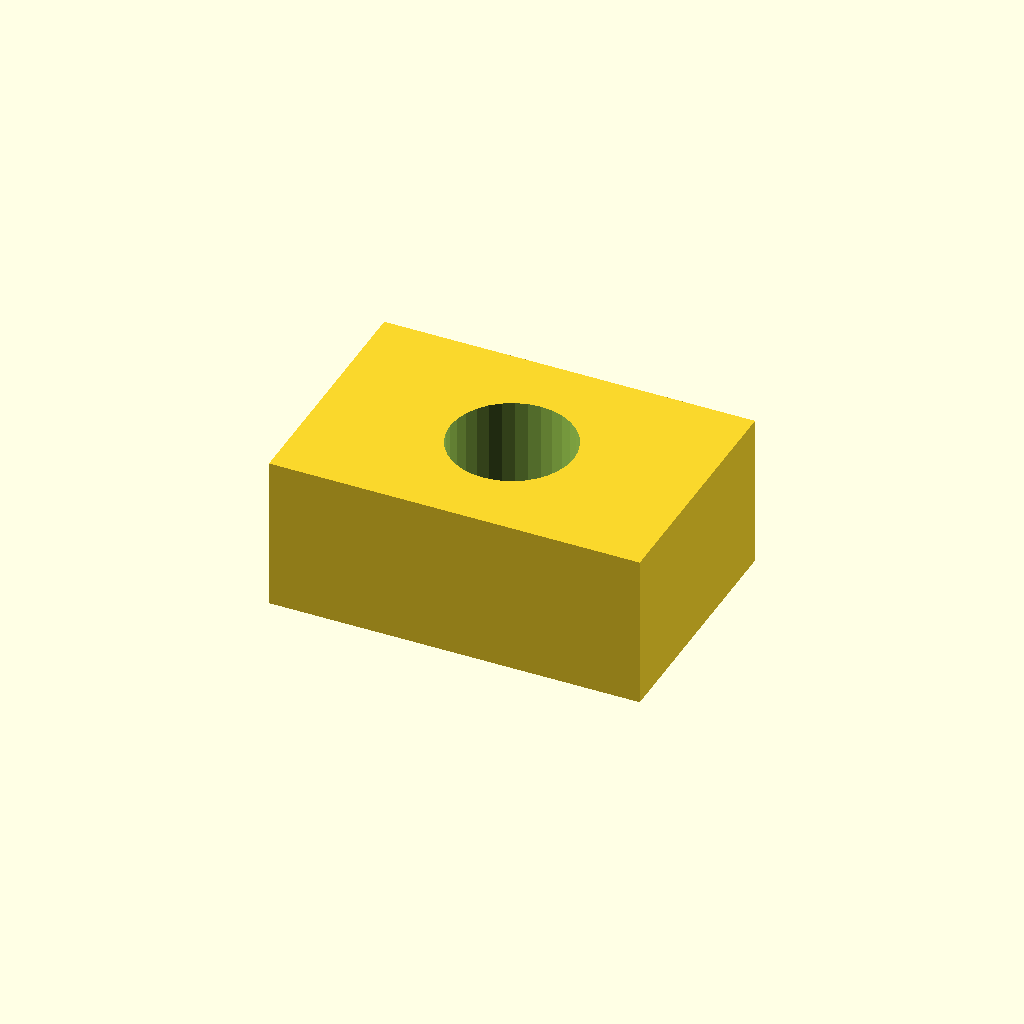
Cell 1: rendered with the file's own defaults.
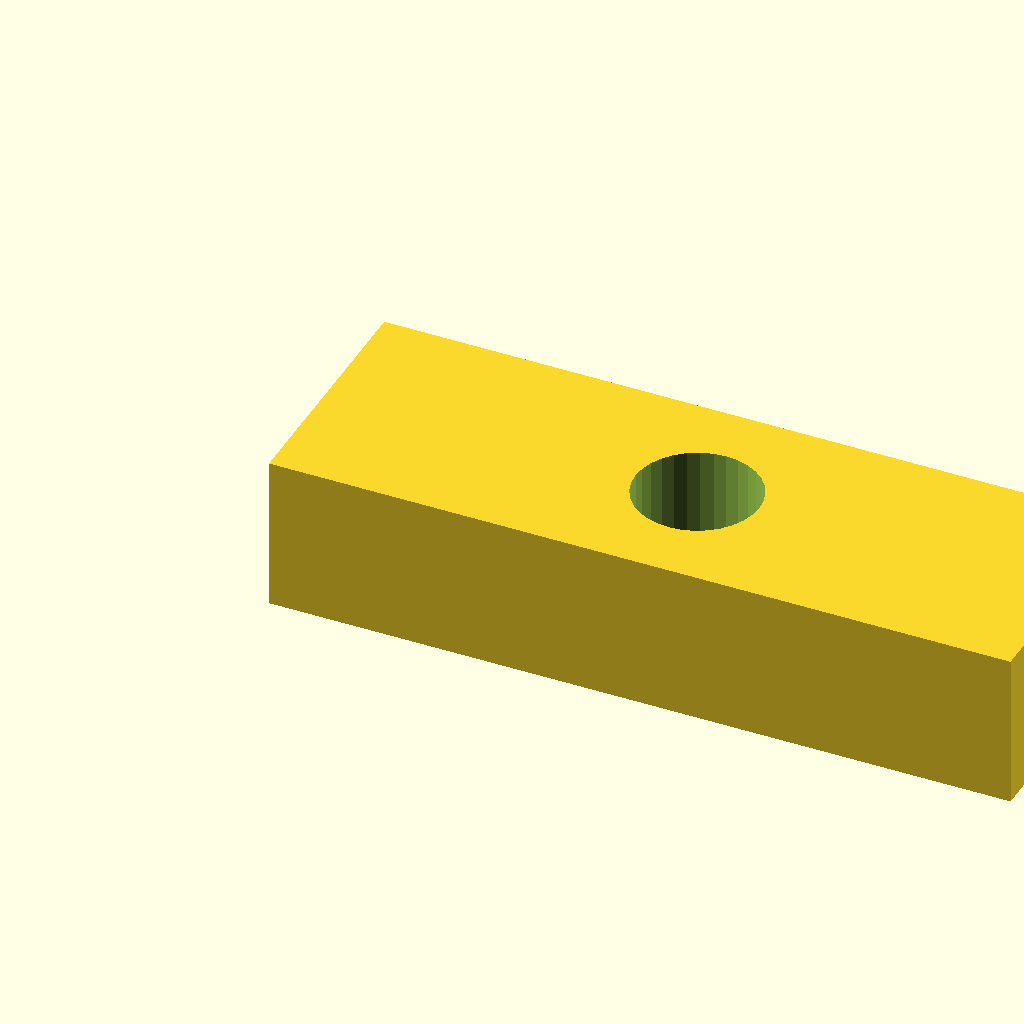
Cell 2: the same model with pad_l = 24.
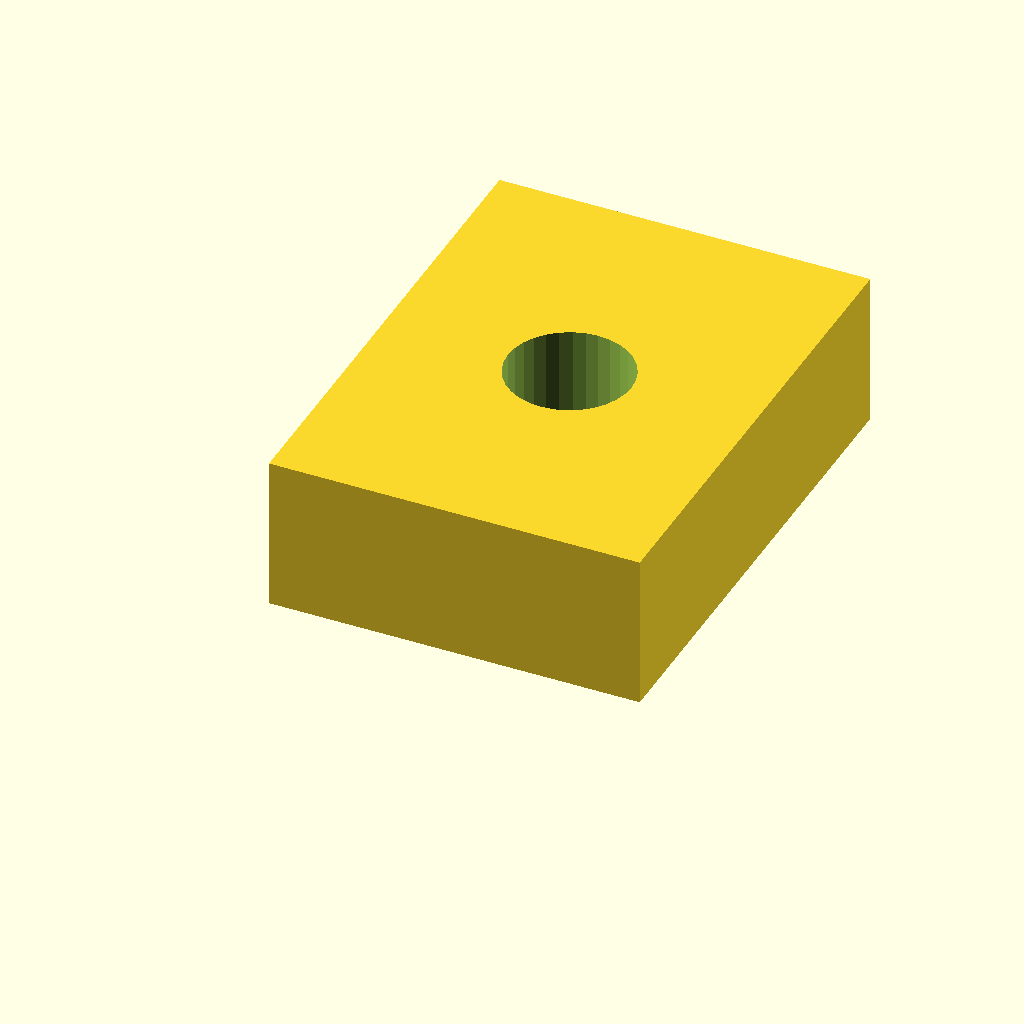
Cell 3: the same model with pad_w = 16.
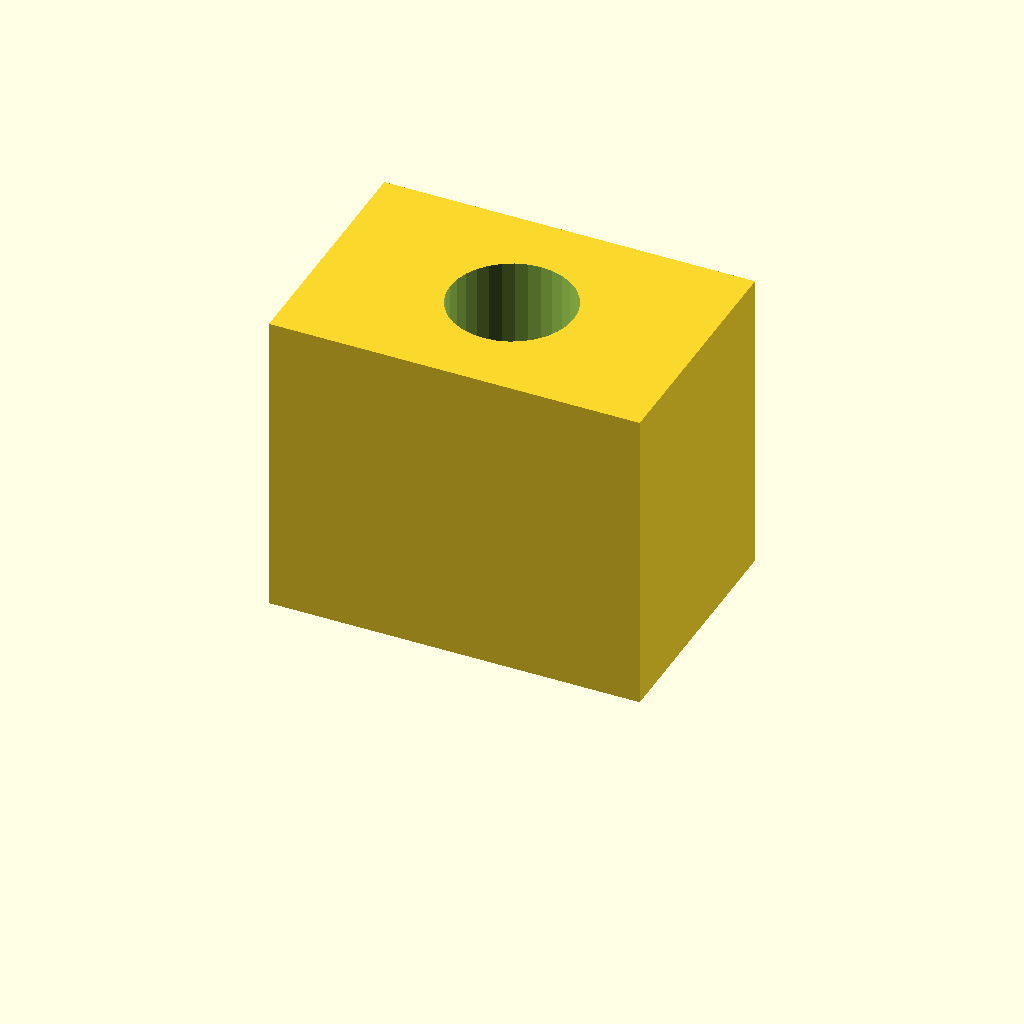
Cell 4: the same model with pad_t = 10.
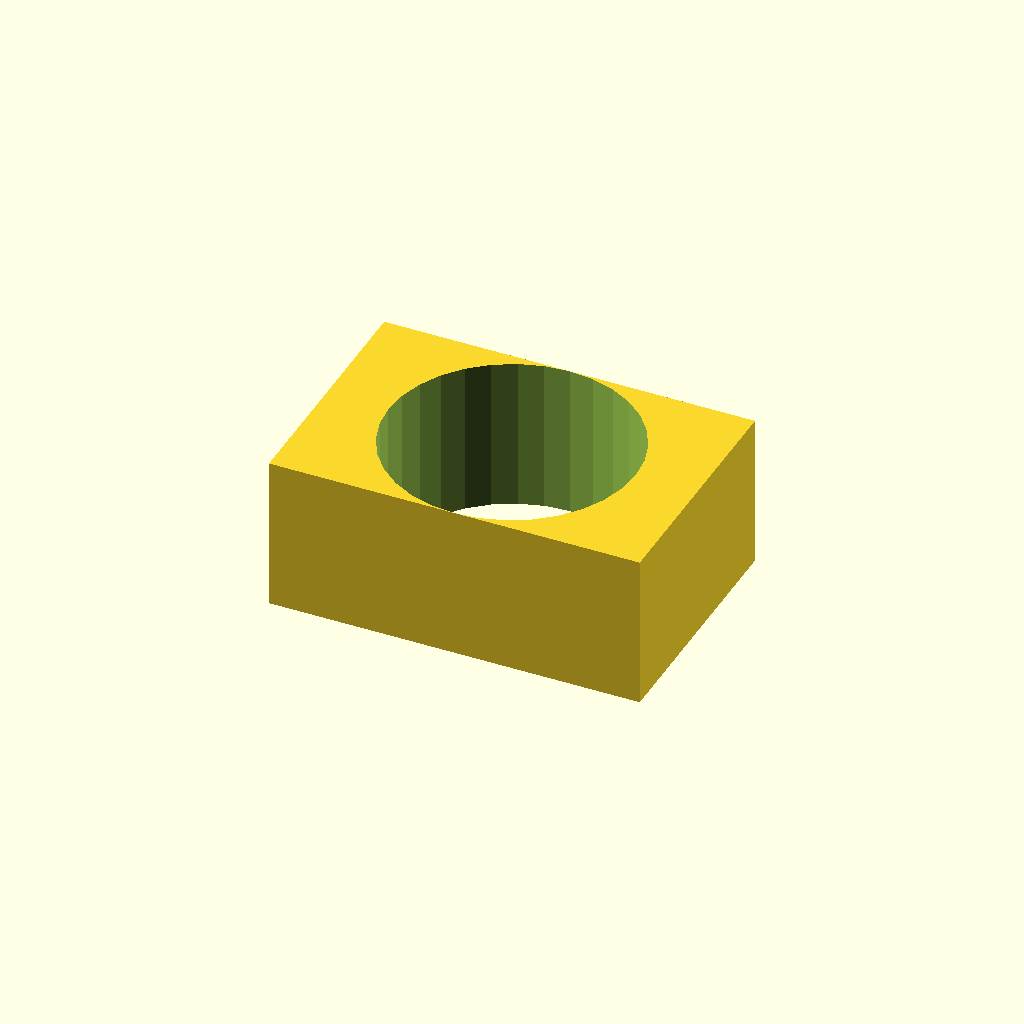
Cell 5: the same model with hole_d = 8.
One fixed orthographic camera (rotation 55°, 0°, 25°; colour scheme Cornfield) for every cell.
The OpenSCAD source (optional_data/data/scale1/microfeatures/part_0165.scad):
$fn = 32;

// ----------------------------------------------------------------------
// Micro pad: drilled pad, 5-20 mm class
// ----------------------------------------------------------------------

// --- parameters (mm) ---
pad_l = 12;               // pad length, X
pad_w = 8;                // pad width, Y
pad_t = 5;                // pad thickness, Z
hole_d = 4;               // through hole diameter

difference() {
  cube([pad_l, pad_w, pad_t]);
  translate([pad_l / 2, pad_w / 2, -1])
    cylinder(h = pad_t + 2, d = hole_d);
}
Parameter table extracted from the source (name, type, default, range or options):
pad_l: number, default 12
pad_w: number, default 8
pad_t: number, default 5
hole_d: number, default 4
